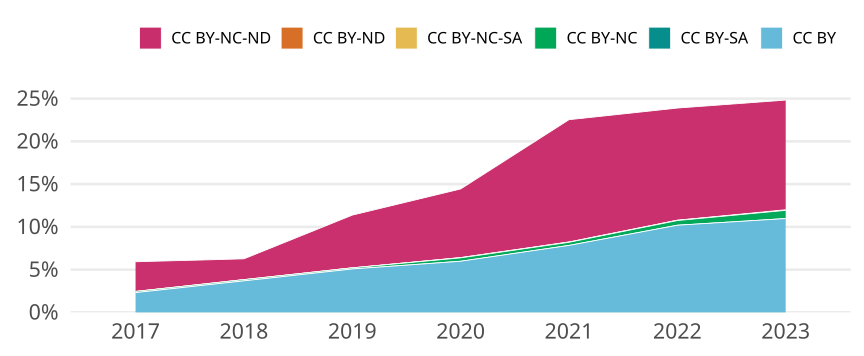

The file beside this chart, header and first rows:
cr_year, jn_all, cc, cc_total, prop
2017, 2939, CC BY, 68, 0.02314
2017, 2939, CC BY-SA, 0, 0
2017, 2939, CC BY-NC, 4, 0.001361
2017, 2939, CC BY-NC-SA, 0, 0
2017, 2939, CC BY-ND, 0, 0
2017, 2939, CC BY-NC-ND, 102, 0.03471
2018, 2794, CC BY, 103, 0.03686
2018, 2794, CC BY-SA, 0, 0
2018, 2794, CC BY-NC, 4, 0.001432
2018, 2794, CC BY-NC-SA, 0, 0
2018, 2794, CC BY-ND, 0, 0
2018, 2794, CC BY-NC-ND, 68, 0.02434
2019, 3033, CC BY, 154, 0.05077
2019, 3033, CC BY-SA, 0, 0
2019, 3033, CC BY-NC, 4, 0.001319
2019, 3033, CC BY-NC-SA, 0, 0
2019, 3033, CC BY-ND, 0, 0
2019, 3033, CC BY-NC-ND, 187, 0.06166
2020, 3027, CC BY, 181, 0.0598
2020, 3027, CC BY-SA, 0, 0
2020, 3027, CC BY-NC, 12, 0.003964
2020, 3027, CC BY-NC-SA, 1, 3.303600925008259e-4
2020, 3027, CC BY-ND, 0, 0
2020, 3027, CC BY-NC-ND, 243, 0.08028
2021, 3013, CC BY, 236, 0.07833
2021, 3013, CC BY-SA, 0, 0
2021, 3013, CC BY-NC, 11, 0.003651
2021, 3013, CC BY-NC-SA, 1, 3.3189512114171923e-4
2021, 3013, CC BY-ND, 0, 0
2021, 3013, CC BY-NC-ND, 431, 0.143
2022, 2737, CC BY, 279, 0.1019
2022, 2737, CC BY-SA, 0, 0
2022, 2737, CC BY-NC, 15, 0.00548
2022, 2737, CC BY-NC-SA, 1, 3.6536353671903543e-4
2022, 2737, CC BY-ND, 0, 0
2022, 2737, CC BY-NC-ND, 359, 0.1312
2023, 1458, CC BY, 160, 0.1097
2023, 1458, CC BY-SA, 0, 0
2023, 1458, CC BY-NC, 14, 0.009602
2023, 1458, CC BY-NC-SA, 0, 0
2023, 1458, CC BY-ND, 1, 6.858710562414266e-4
2023, 1458, CC BY-NC-ND, 187, 0.1283
